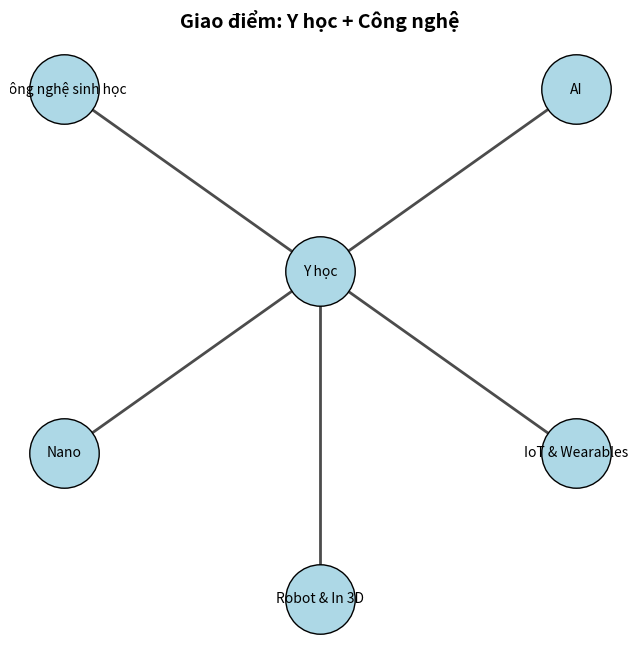

Python code for this plot:
import matplotlib.pyplot as plt
import networkx as nx

# Các nút chính
nodes = {
    "Y học": (0, 0),
    "AI": (1, 1),
    "Công nghệ sinh học": (-1, 1),
    "Nano": (-1, -1),
    "IoT & Wearables": (1, -1),
    "Robot & In 3D": (0, -1.8)
}

# Tạo đồ thị
G = nx.Graph()
for node in nodes:
    G.add_node(node)

# Liên kết tất cả công nghệ với "Y học"
for node in nodes:
    if node != "Y học":
        G.add_edge("Y học", node)

# Vẽ sơ đồ
plt.figure(figsize=(8, 8))
nx.draw_networkx_nodes(G, nodes, node_size=2500, node_color="lightblue", edgecolors="black")
nx.draw_networkx_edges(G, nodes, width=2, alpha=0.7)
nx.draw_networkx_labels(G, nodes, font_size=10, font_family="sans-serif")

plt.title("Giao điểm: Y học + Công nghệ", fontsize=14, fontweight="bold")
plt.axis("off")
plt.show()
